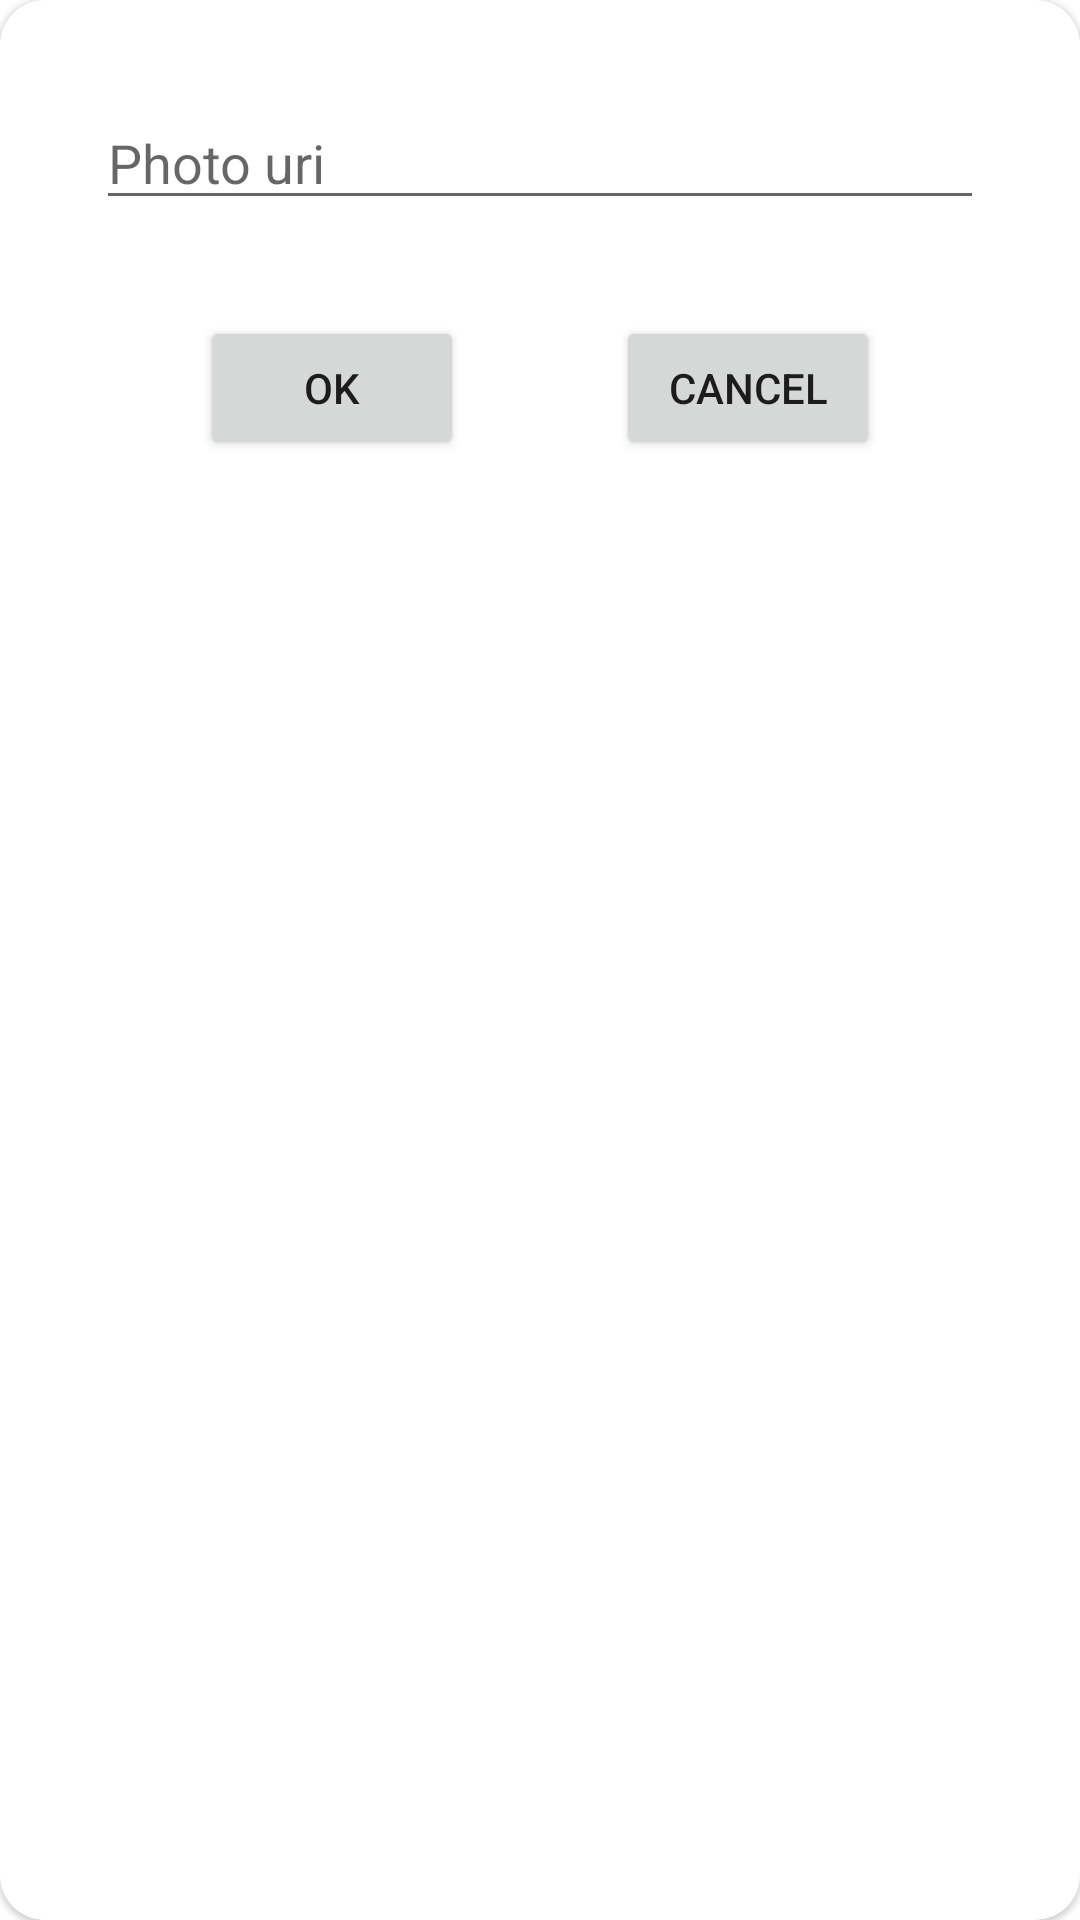

The Android layout XML behind this screen, and the referenced resources:
<!-- AndroidManifest.xml: application theme Theme.CookingRecipes -->
<!-- res/layout/dialog_enter_photo_uri.xml -->
<?xml version="1.0" encoding="utf-8"?>
<com.google.android.material.card.MaterialCardView xmlns:android="http://schemas.android.com/apk/res/android"
    xmlns:app="http://schemas.android.com/apk/res-auto"
    style="@style/DialogCardViewStyle"
    android:layout_width="match_parent"
    android:layout_height="wrap_content">

    <androidx.constraintlayout.widget.ConstraintLayout
        android:layout_width="match_parent"
        android:layout_height="wrap_content">

        <EditText
            android:id="@+id/photo_uri"
            android:layout_width="0dp"
            android:layout_height="wrap_content"
            android:hint="@string/photo_uri"
            android:importantForAutofill="no"
            android:inputType="textUri"
            app:layout_constraintEnd_toEndOf="parent"
            app:layout_constraintStart_toStartOf="parent"
            app:layout_constraintTop_toTopOf="parent" />

        <Button
            android:id="@+id/ok_button"
            android:layout_width="wrap_content"
            android:layout_height="wrap_content"
            android:layout_marginTop="32dp"
            android:text="@string/ok"
            app:layout_constraintEnd_toStartOf="@id/cancel_button"
            app:layout_constraintStart_toStartOf="parent"
            app:layout_constraintTop_toBottomOf="@id/photo_uri" />

        <Button
            android:id="@+id/cancel_button"
            android:layout_width="wrap_content"
            android:layout_height="wrap_content"
            android:layout_marginStart="16dp"
            android:layout_marginTop="32dp"
            android:text="@string/cancel"
            app:layout_constraintEnd_toEndOf="parent"
            app:layout_constraintStart_toEndOf="@id/ok_button"
            app:layout_constraintTop_toBottomOf="@id/photo_uri" />

    </androidx.constraintlayout.widget.ConstraintLayout>


</com.google.android.material.card.MaterialCardView>
<!-- resources referenced by this layout -->
<resources>
  <string name="cancel">Cancel</string>
  <string name="ok">OK</string>
  <string name="photo_uri">Photo uri</string>
  <style name="DialogCardViewStyle">
          <item name="cardCornerRadius">15dp</item>
          <item name="contentPadding">32dp</item>
          <item name="cardBackgroundColor">?dialogCardBackgroundColor</item>
          <item name="strokeWidth">2dp</item>
      </style>
  <style name="Theme.CookingRecipes" parent="Theme.MaterialComponents.DayNight.NoActionBar">
          
          <item name="colorPrimary">@color/purple_500</item>
          <item name="colorPrimaryVariant">@color/purple_700</item>
          <item name="colorOnPrimary">@color/white</item>
          
          <item name="colorSecondary">@color/teal_200</item>
          <item name="colorSecondaryVariant">@color/teal_700</item>
          <item name="colorOnSecondary">@color/black</item>
          
          <item name="android:statusBarColor" tools:targetApi="l">?attr/colorPrimaryVariant</item>
          
      </style>
  <color name="purple_500">#FF6200EE</color>
  <color name="purple_700">#FF3700B3</color>
  <color name="white">#FFFFFFFF</color>
  <color name="teal_200">#FF03DAC5</color>
  <color name="teal_700">#FF018786</color>
  <color name="black">#FF000000</color>
</resources>
